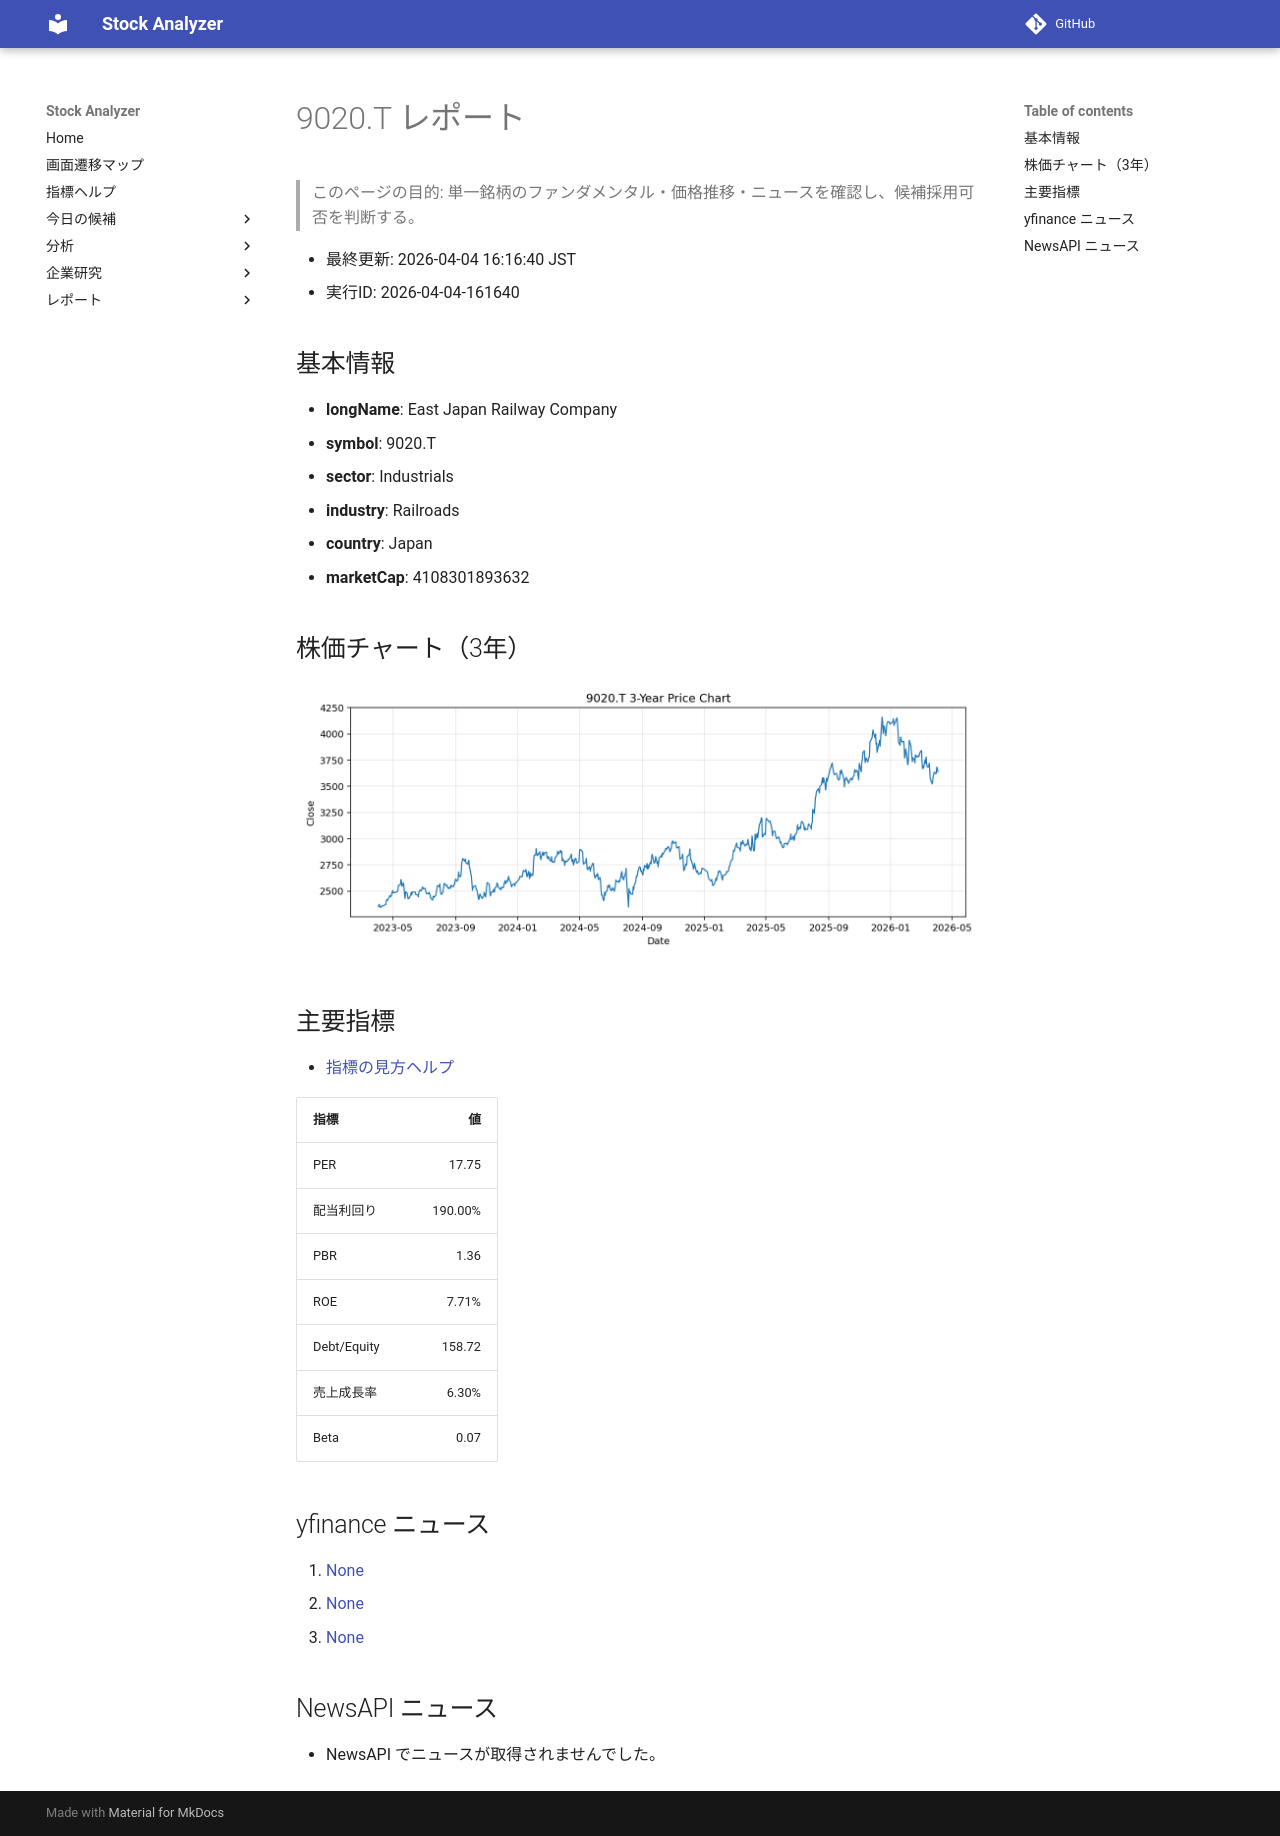

repository: Yumi-note/Making-APP · page: reports/2026-04-04/161640/9020_T/index.html · generator: mkdocs

# 9020.T レポート

> このページの目的: 単一銘柄のファンダメンタル・価格推移・ニュースを確認し、候補採用可否を判断する。

- 最終更新: 2026-04-04 16:16:40 JST
- 実行ID: 2026-04-04-161640

## 基本情報

- **longName**: East Japan Railway Company
- **symbol**: 9020.T
- **sector**: Industrials
- **industry**: Railroads
- **country**: Japan
- **marketCap**: 4108301893632

## 株価チャート（3年）

![9020.T 3-year price chart](9020_T_3y.png)

## 主要指標

- [指標の見方ヘルプ](../../../../indicators.md)

| 指標 | 値 |
|---|---:|
| PER | 17.75 |
| 配当利回り | 190.00% |
| PBR | 1.36 |
| ROE | 7.71% |
| Debt/Equity | 158.72 |
| 売上成長率 | 6.30% |
| Beta | 0.07 |

## yfinance ニュース

1. [None](None)
2. [None](None)
3. [None](None)

## NewsAPI ニュース

- NewsAPI でニュースが取得されませんでした。
